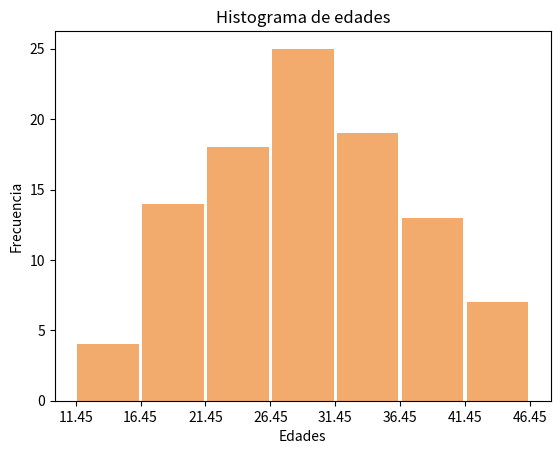

Python code for this plot:
from math import *
import pandas as pd
import matplotlib.pyplot as plot

lista = [11.5, 16.5, 17, 20, 21.5, 32, 25.5, 34.5, 19.5, 33, 23, 18.5, 19, 13.5, 35.5, 38, 32.5, 40, 28, 19.5, 30.5, 29, 33.5, 24.5, 27.5, 29.5, 16, 43.5, 24, 29, 28.5, 31, 15.5, 30, 35, 25, 30.5, 27, 41, 17.5, 34.5, 39.5, 26, 39, 32.5, 18, 26.5, 38, 37.5, 34.5, 33, 25.5, 46, 42, 22, 21, 35, 25.5, 30, 38.5, 17, 24.5, 22.5, 33.5, 37.5, 30, 43.5, 28.5, 30.5, 36, 26.5, 33.5, 27.5, 31.0, 38.5, 31.5, 26.5, 29, 22.5, 26, 20.5, 38.5, 34, 44, 28.5, 41.5, 27.5, 23, 23.5, 20.5, 29, 28, 32, 45.5, 18, 25, 37, 24.5, 35.5, 38.5]

decimal_mayor = 0

for i in range(0, len(lista)):
    if i == 0:
        parte_decimal, parte_entera = modf(lista[i])
        mayor_decimal = parte_decimal
        mayor_decimal = (f"{mayor_decimal:g}")

    if i > 0:
        parte_decimal, parte_entera = modf(lista[i])


        parte_decimal = (f"{parte_decimal:g}")

        if len(parte_decimal)-2 >= len(mayor_decimal) -2:
            mayor_decimal = parte_decimal
            decimal_mayor = len(mayor_decimal) -2
        
        if decimal_mayor < 0:
            decimal_mayor = 0

print("\nNumero de decimales: ", decimal_mayor)

if decimal_mayor == 0:
    division = 0.5
else:
    division = float("0." + ("0"*(decimal_mayor-1)) + "1")/2
print(f"Punto medio de cada unidad de medida: {division}")

rango = max(lista) - min(lista)
print(f"\nRango: {max(lista)} - {min(lista)} =", rango)

limite_superior = max(lista) + division
limite_inferior = min(lista) - division

print(f"\nLimite superior: {limite_superior}")
print(f"Limite inferior: {limite_inferior}\n")

m = ceil(1 + (3.3 * log(len(lista), 10)))

print(log(len(lista), 10))

print(f"m: {1 + (3.3 * log(len(lista), 10)):g} = {m}")

c = ceil(rango/m)

print(f"C: {rango/m} = {c}")

lista_intervalos = []

intervalos = limite_inferior

for i in range(m+1):
    if i == 0:
        intervalos = round(intervalos, decimal_mayor + 1)
        lista_intervalos.append(intervalos)
    else:
        intervalos = round(intervalos, decimal_mayor + 1) + c
        lista_intervalos.append(intervalos)

if lista_intervalos[-2] > limite_superior:
    lista_intervalos.pop(-1)

print(f"\nLista intervalos: {lista_intervalos}\n")

intervalos_inferiores = lista_intervalos[:-1:]
intervalos_superiores = lista_intervalos[1::]

print(f"Intervalos inferiores: {intervalos_inferiores}")
print(f"Intervalos superiores: {intervalos_superiores}")

frecuencia_absoluta = []

for inferior, superior in zip(intervalos_inferiores, intervalos_superiores):
    contador = 0
    for z in lista:
        if z > inferior and z < superior:
            contador = contador + 1
    frecuencia_absoluta.append(contador)

frecuencia_absoluta_acumulada = []

acum = 0

for i in frecuencia_absoluta:
    acum = acum + i
    frecuencia_absoluta_acumulada.append(acum)

print(f"\nFrecuencia absoluta: {frecuencia_absoluta}")
print(f"Frecuencia absoluta acumulada: {frecuencia_absoluta_acumulada}")
print(f"Sumatoria: {sum(frecuencia_absoluta)}")

frecuencia_relativa = []

for i in frecuencia_absoluta:
    frecuencia_relativa.append(round(i/sum(frecuencia_absoluta), 3))

frecuencia_relativa_acumulada = []

acum = 0

for i in frecuencia_relativa:
    acum = acum + i
    frecuencia_relativa_acumulada.append(round(acum, 2))

print(f"\nFrecuencia relativa: {frecuencia_relativa}")
print(f"Frecuencia relativa acumulada: {frecuencia_relativa_acumulada}")
print(f"Sumatoria: {round(sum(frecuencia_relativa), 3)}")

xi = []

for inferior, superior in zip(intervalos_inferiores, intervalos_superiores):
    xi.append((superior + inferior)/2)

print(f"\nMarca de clase acumulada: {round(sum(xi), 2)}")

xifi = []

for i, j in zip(xi, frecuencia_absoluta):
    xifi.append(round(i*j, 2))

x = sum(xifi)/sum(frecuencia_absoluta)
print(f"\nMedia: {round(x, 2)}")

xi_x = []

for i in xi:
    xi_x.append(abs(round(i - x, 3)))

print(f"\n∑ xifi: {round(sum(xifi), 2)}")
print(f"∑ xi - x: {round(sum(xi_x), 3)}")

xi_x_2 = []

for i in xi_x:
    xi_x_2.append(round(i**2, 3))

print(f"∑ (xi - x)2: {round(sum(xi_x_2), 2)}")

xi_x_2_fi = []

for i, j in zip(xi_x_2, frecuencia_absoluta):
    xi_x_2_fi.append(round(i * j, 2))

print(f"∑ (xi - x)2fi: {round(sum(xi_x_2_fi), 2)}\n")

da = {"lf": intervalos_inferiores, "ls": intervalos_superiores, "|": "|", "xi": xi, "fi": frecuencia_absoluta, "Fi": frecuencia_absoluta_acumulada, "hi": frecuencia_relativa, "Hi": frecuencia_relativa_acumulada, "xifi": xifi, "xi - x": xi_x, "(xi - x)2": xi_x_2, "(xi - x)2fi": xi_x_2_fi}

tabla = pd.DataFrame(data=da)
print(tabla)

intervalos = lista_intervalos

plot.hist(x=lista, bins=intervalos, color='#F2AB6D', rwidth=0.95)
plot.title('Histograma de edades')
plot.xlabel('Edades')
plot.ylabel('Frecuencia')
plot.xticks(intervalos)

plot.show()